Dataset: CompressedSegmented4 (GitHub, Manivarsh-adi/Jowar_Plant_Leaf_Disease_Detection_Using_Deep_Learning). Classes: anthracnose, healthy, leaf blight.

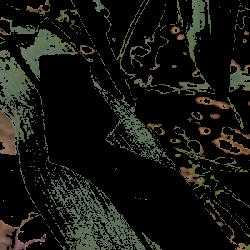
Label: healthy

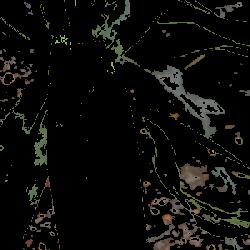
Label: healthy

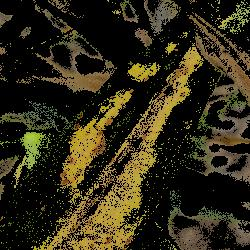
Label: anthracnose

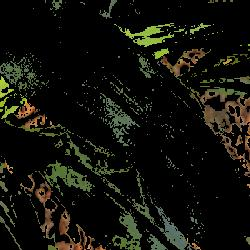
Label: healthy

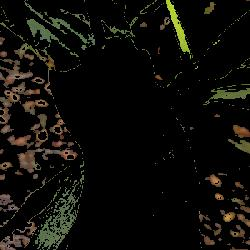
Label: healthy

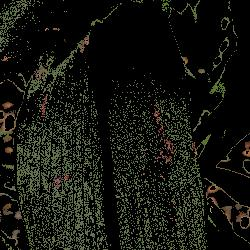
Label: leaf blight
